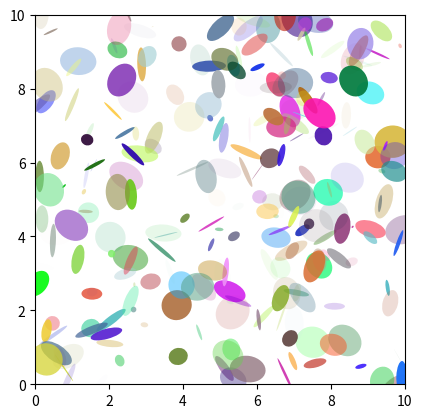

Here is the Python script that generated this plot:
import matplotlib.pyplot as plt
import numpy as np
from matplotlib.patches import Ellipse


# Fixing random state for reproducibility
np.random.seed(19680801)

NUM = 250

ells = [Ellipse(xy=np.random.rand(2) * 10,
                width=np.random.rand(), height=np.random.rand(),
                angle=np.random.rand() * 360)
        for i in range(NUM)]

fig, ax = plt.subplots(subplot_kw={'aspect': 'equal'})
for e in ells:
    ax.add_artist(e)
    e.set_clip_box(ax.bbox)
    e.set_alpha(np.random.rand())
    e.set_facecolor(np.random.rand(3))

ax.set_xlim(0, 10)
ax.set_ylim(0, 10)
plt.show()